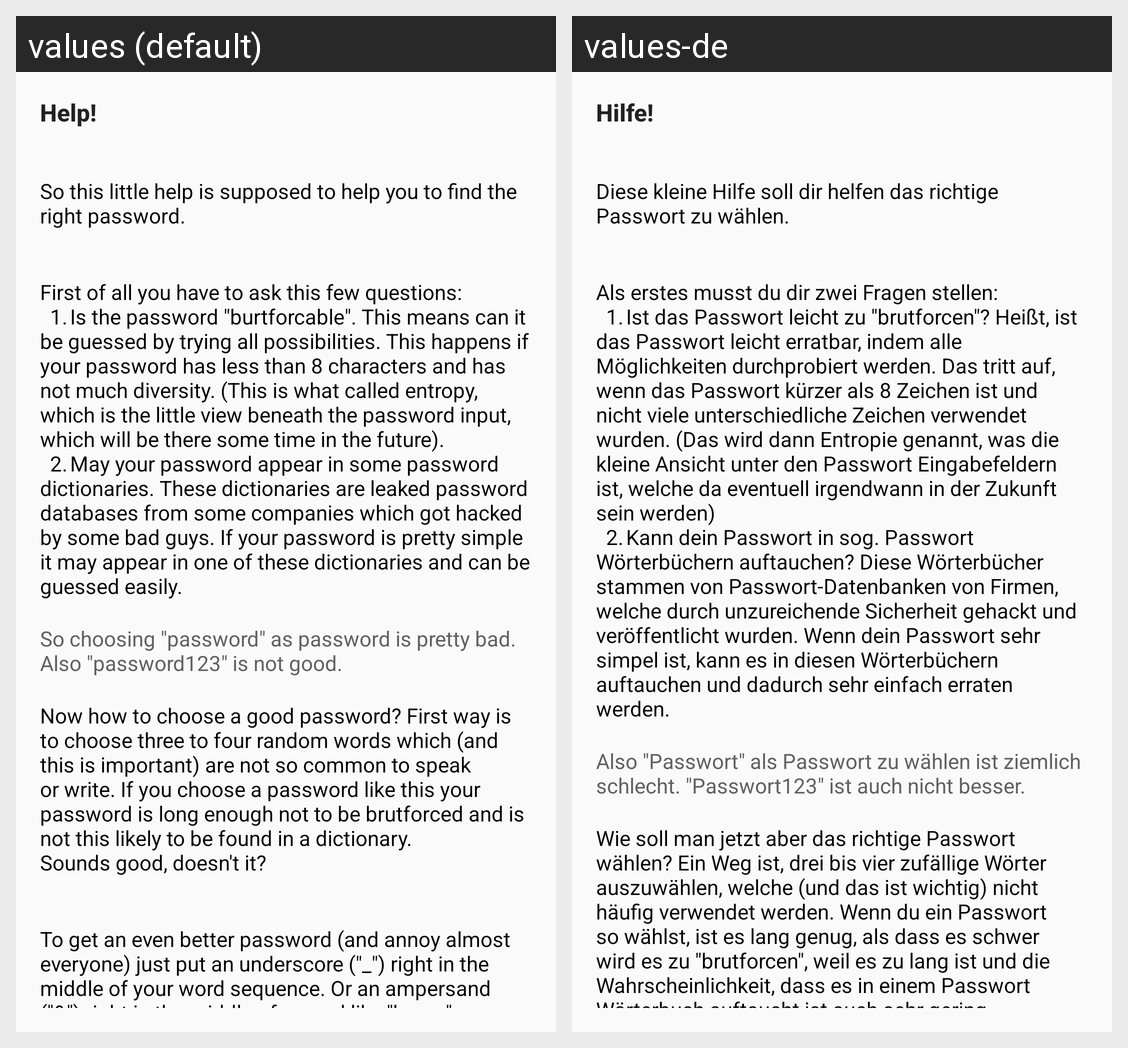

Here is an Android app screen in its default locale and in the app's own translations. Write out the translated-string differences for the strings that appear on this screen.
Android screen res/layout/setup_help_2.xml rendered under 2 locales, left to right: values (default), values-de. Device: Nexus 5 (rendered at 1080×1920; each locale shown at half size, 540×960, under a caption strip naming it); theme AppTheme.
Strings drawn on this screen, with the default value and each locale's value (text and hints the layout hard-codes, and strings that could not be matched under every locale, appear in the picture but are not listed):

setuplayout_string_helpheader
  values: Help!
  values-de: Hilfe!

setuplayout_string_helpsubheader
  values: So this little help is supposed to help you to find the right password.
  values-de: Diese kleine Hilfe soll dir helfen das richtige Passwort zu wählen.

setuplayout_string_helppassword1
  values: First of all you have to ask this few questions:
      	1.	Is the password "burtforcable". This means can it be guessed by trying all possibilities. This happens if your password has less than 8 characters and has not much diversity. (This is what called entropy, which is the little view beneath the password input, which will be there some time in the future).
       	2.	May your password appear in some …[clipped]
  values-de: Als erstes musst du dir zwei Fragen stellen:
      	1.	Ist das Passwort leicht zu "brutforcen"? Heißt, ist das Passwort leicht erratbar, indem alle Möglichkeiten durchprobiert werden. Das tritt auf, wenn das Passwort kürzer als 8 Zeichen ist und nicht viele unterschiedliche Zeichen verwendet wurden. (Das wird dann Entropie genannt, was die kleine Ansicht unter den Passwort Eingabefeldern ist, welche da …[clipped]

setuplayout_string_helppassword2
  values: So choosing "password" as password is pretty bad. Also "password123" is not good.
  values-de: Also "Passwort" als Passwort zu wählen ist ziemlich schlecht. "Passwort123" ist auch nicht besser.

setuplayout_string_helppassword3
  values: Now how to choose a good password? First way is to choose three to four random words which (and this is important) are not so common to speak or write. If you choose a password like this your password is long enough not to be brutforced and is not this likely to be found in a dictionary.
      Sounds good, doesn't it?
  values-de: Wie soll man jetzt aber das richtige Passwort wählen? Ein Weg ist, drei bis vier zufällige Wörter auszuwählen, welche (und das ist wichtig) nicht häufig verwendet werden. Wenn du ein Passwort so wählst, ist es lang genug, als dass es schwer wird es zu "brutforcen", weil es zu lang ist und die Wahrscheinlichkeit, dass es in einem Passwort Wörterbuch auftaucht ist auch sehr gering.
      Hört sich doch …[clipped]
